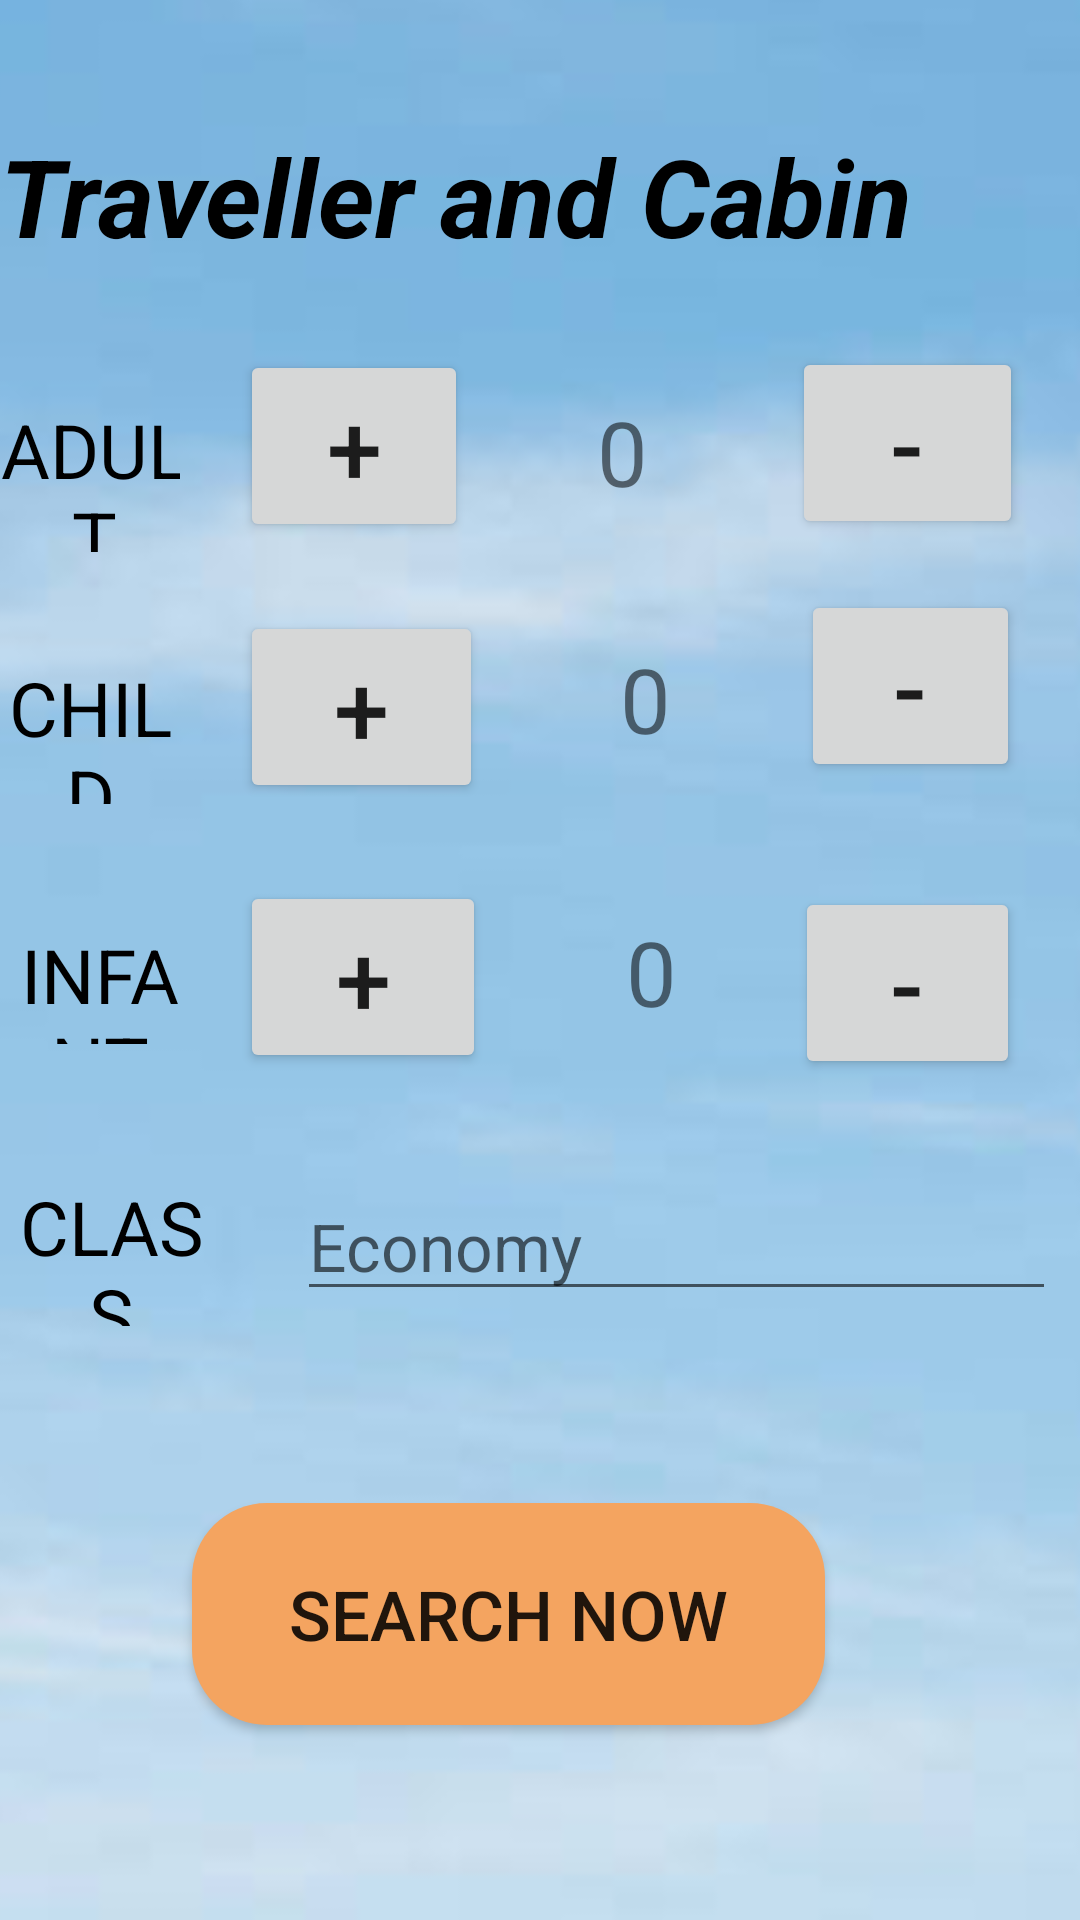

Android layout source for this screen:
<!-- AndroidManifest.xml: application theme Theme.JetTech2 -->
<!-- res/layout/activity_second2.xml -->
<?xml version="1.0" encoding="utf-8"?>
<RelativeLayout xmlns:android="http://schemas.android.com/apk/res/android"
    xmlns:app="http://schemas.android.com/apk/res-auto"
    xmlns:tools="http://schemas.android.com/tools"
    android:layout_width="match_parent"
    android:layout_height="match_parent"
    tools:context=".Second2">


    <androidx.constraintlayout.utils.widget.ImageFilterButton
        android:id="@+id/imageFilterButton4"
        android:layout_width="wrap_content"
        android:layout_height="wrap_content"
        app:srcCompat="@drawable/air5" />

    <TextView
        android:id="@+id/textView"
        android:layout_width="340dp"
        android:layout_height="wrap_content"
        android:layout_above="@+id/tv1_value"
        android:layout_alignParentEnd="true"
        android:layout_alignParentRight="true"
        android:layout_marginEnd="40dp"
        android:layout_marginRight="40dp"
        android:layout_marginBottom="41dp"
        android:text="Traveller and Cabin"
        android:textColor="@color/black"
        android:textSize="36sp"
        android:textStyle="italic|bold" />

    <TextView
        android:id="@+id/tv_adult"
        android:layout_width="101dp"
        android:layout_height="51dp"
        android:layout_above="@+id/tv_child"
        android:layout_gravity="center_horizontal"
        android:layout_marginEnd="20dp"
        android:layout_marginRight="20dp"
        android:layout_marginBottom="35dp"
        android:layout_toStartOf="@+id/bt1_incr"
        android:layout_toLeftOf="@+id/bt1_incr"
        android:text="ADULT"
        android:textAlignment="center"
        android:textColor="@color/black"
        android:textSize="25sp" />

    <TextView
        android:id="@+id/tv_child"
        android:layout_width="111dp"
        android:layout_height="49dp"
        android:layout_above="@+id/tv_infant"
        android:layout_gravity="center_horizontal"
        android:layout_marginEnd="20dp"
        android:layout_marginRight="20dp"
        android:layout_marginBottom="40dp"
        android:layout_toStartOf="@+id/bt2_incr"
        android:layout_toLeftOf="@+id/bt2_incr"
        android:text="CHILD"
        android:textAlignment="center"
        android:textColor="@color/black"
        android:textSize="25sp" />


    <TextView
        android:id="@+id/tv_infant"
        android:layout_width="114dp"
        android:layout_height="40dp"
        android:layout_above="@+id/tv_class"
        android:layout_gravity="center_horizontal"
        android:layout_marginEnd="14dp"
        android:layout_marginRight="14dp"
        android:layout_marginBottom="44dp"
        android:layout_toStartOf="@+id/bt3_incr"
        android:layout_toLeftOf="@+id/bt3_incr"
        android:text="INFANT"
        android:textAlignment="center"
        android:textColor="@color/black"
        android:textSize="25sp" />

    <TextView
        android:id="@+id/tv_class"
        android:layout_width="122dp"
        android:layout_height="50dp"
        android:layout_above="@+id/bt_search"
        android:layout_gravity="center_horizontal"
        android:layout_marginEnd="25dp"
        android:layout_marginRight="25dp"
        android:layout_marginBottom="59dp"
        android:layout_toStartOf="@+id/edit_class"
        android:layout_toLeftOf="@+id/edit_class"
        android:text="CLASS"
        android:textAlignment="center"
        android:textColor="@color/black"
        android:textSize="25sp" />

    <Button
        android:id="@+id/bt1_incr"
        android:layout_width="76dp"
        android:layout_height="wrap_content"
        android:layout_above="@+id/bt2_incr"
        android:layout_alignParentEnd="true"
        android:layout_alignParentRight="true"
        android:layout_marginEnd="204dp"
        android:layout_marginRight="204dp"
        android:layout_marginBottom="23dp"
        android:onClick="incr1"
        android:text="+"
        android:textSize="33sp" />

    <Button
        android:id="@+id/bt1_decr"
        android:layout_width="77dp"
        android:layout_height="wrap_content"
        android:layout_above="@+id/bt2_decr"
        android:layout_alignParentEnd="true"
        android:layout_alignParentRight="true"
        android:layout_marginEnd="19dp"
        android:layout_marginRight="19dp"
        android:layout_marginBottom="17dp"
        android:onClick="decr1"
        android:text="-"
        android:textSize="33sp" />

    <Button
        android:id="@+id/bt2_incr"
        android:layout_width="81dp"
        android:layout_height="wrap_content"
        android:layout_above="@+id/bt3_incr"
        android:layout_alignParentEnd="true"
        android:layout_alignParentRight="true"
        android:layout_marginEnd="199dp"
        android:layout_marginRight="199dp"
        android:layout_marginBottom="26dp"
        android:text="+"
        android:textSize="33sp"
        android:onClick="incr2"/>

    <Button
        android:id="@+id/bt2_decr"
        android:layout_width="73dp"
        android:layout_height="wrap_content"
        android:layout_above="@+id/bt3_decr"
        android:layout_alignParentEnd="true"
        android:layout_alignParentRight="true"
        android:layout_marginEnd="20dp"
        android:layout_marginRight="20dp"
        android:layout_marginBottom="35dp"
        android:onClick="decr2"
        android:text="-"
        android:textSize="33sp" />

    <Button
        android:id="@+id/bt3_incr"
        android:layout_width="82dp"
        android:layout_height="wrap_content"
        android:layout_above="@+id/edit_class"
        android:layout_alignParentEnd="true"
        android:layout_alignParentRight="true"
        android:layout_marginEnd="198dp"
        android:layout_marginRight="198dp"
        android:layout_marginBottom="33dp"
        android:text="+"
        android:textSize="33sp"
        android:onClick="incr3"/>

    <Button
        android:id="@+id/bt3_decr"
        android:layout_width="75dp"
        android:layout_height="wrap_content"
        android:layout_above="@+id/edit_class"
        android:layout_alignParentEnd="true"
        android:layout_alignParentRight="true"
        android:layout_marginEnd="20dp"
        android:layout_marginRight="20dp"
        android:layout_marginBottom="31dp"
        android:onClick="decr3"
        android:text="-"
        android:textSize="33sp" />

    <AutoCompleteTextView
        android:id="@+id/edit_class"
        android:layout_width="253dp"
        android:layout_height="wrap_content"
        android:layout_above="@+id/bt_search"
        android:layout_alignParentEnd="true"
        android:layout_alignParentRight="true"
        android:layout_marginEnd="8dp"
        android:layout_marginRight="8dp"
        android:layout_marginBottom="64dp"
        android:ems="10"
        android:hint="Economy"
        android:inputType="textPersonName"
        android:text=""
        android:textSize="22sp" />

    <ImageView
        android:layout_width="wrap_content"
        android:layout_height="wrap_content"
        android:layout_alignTop="@+id/edit_class"
        android:layout_alignRight="@+id/edit_class"
        android:padding="5dp"
        android:src="@drawable/ic_dropdown"
        android:id="@+id/image10"/>

    <Button
        android:id="@+id/bt_search"
        android:layout_width="211dp"
        android:layout_height="74dp"
        android:layout_alignParentEnd="true"
        android:layout_alignParentRight="true"
        android:layout_alignParentBottom="true"
        android:layout_marginEnd="85dp"
        android:layout_marginRight="85dp"
        android:layout_marginBottom="65dp"
        android:background="@drawable/button_rounded"
        android:text="Search Now"
        android:textSize="23sp"
        android:onClick="searching"/>

    <TextView
        android:id="@+id/tv1_value"
        android:layout_width="89dp"
        android:layout_height="wrap_content"
        android:layout_above="@+id/tv2_value"
        android:layout_gravity="center_horizontal"
        android:layout_marginEnd="12dp"
        android:layout_marginRight="12dp"
        android:layout_marginBottom="42dp"
        android:layout_toStartOf="@+id/bt1_decr"
        android:layout_toLeftOf="@+id/bt1_decr"
        android:text="0"
        android:textAlignment="center"
        android:textSize="30sp" />

    <TextView
        android:id="@+id/tv2_value"
        android:layout_width="80dp"
        android:layout_height="40dp"
        android:layout_above="@+id/tv3_value"
        android:layout_marginEnd="12dp"
        android:layout_marginRight="12dp"
        android:layout_marginBottom="51dp"
        android:layout_toStartOf="@+id/bt2_decr"
        android:layout_toLeftOf="@+id/bt2_decr"
        android:text="0"
        android:textSize="30sp"
        android:textAlignment="center"
        android:layout_gravity="center_horizontal" />

    <TextView
        android:id="@+id/tv3_value"
        android:layout_width="90dp"
        android:layout_height="38dp"
        android:layout_above="@+id/edit_class"
        android:layout_marginEnd="3dp"
        android:layout_marginRight="3dp"
        android:layout_marginBottom="49dp"
        android:layout_toStartOf="@+id/bt3_decr"
        android:layout_toLeftOf="@+id/bt3_decr"
        android:text="0"
        android:textSize="30sp"
        android:textAlignment="center"
        android:layout_gravity="center_horizontal" />


</RelativeLayout>
<!-- resources referenced by this layout -->
<resources>
  <color name="black">#FF000000</color>
  <!-- drawable air5: png bitmap (drawable, 245337 bytes) -->
  <!-- drawable button_rounded (drawable) -->
  <?xml version="1.0" encoding="utf-8"?>
  <shape xmlns:android="http://schemas.android.com/apk/res/android"
      android:shape="rectangle">
      <solid
          android:color="#F4A460"/>
      <corners
          android:radius="25dp"/>
  
  </shape>
  <style name="Theme.JetTech2" parent="Theme.MaterialComponents.DayNight.DarkActionBar">
          
          <item name="colorPrimary">@color/purple_500</item>
          <item name="colorPrimaryVariant">@color/purple_700</item>
          <item name="colorOnPrimary">@color/white</item>
          
          <item name="colorSecondary">@color/teal_200</item>
          <item name="colorSecondaryVariant">@color/teal_700</item>
          <item name="colorOnSecondary">@color/black</item>
          
          <item name="android:statusBarColor" tools:targetApi="l">?attr/colorPrimaryVariant</item>
          
      </style>
  <color name="purple_500">#FF6200EE</color>
  <color name="purple_700">#FF3700B3</color>
  <color name="white">#FFFFFFFF</color>
  <color name="teal_200">#FF03DAC5</color>
  <color name="teal_700">#FF018786</color>
</resources>
